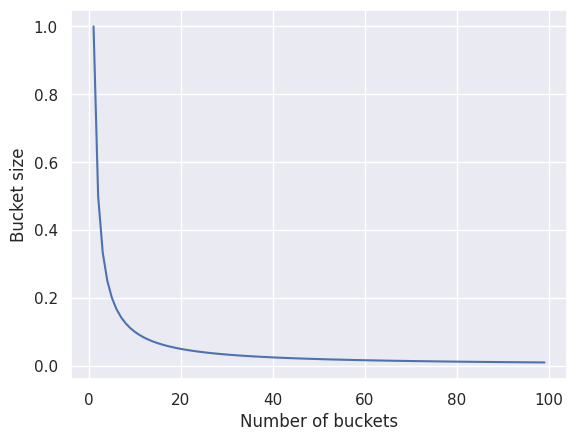

Source code (Python):
# discrete_credences.py

from os import terminal_size
import numpy as np
import sympy as pl
import matplotlib.pyplot as plt
import seaborn as sns
sns.set()
#np.random.seed(2021)
golden = (1 + 5**0.5) / 2

def dox_states(num_buckets, quiet=False):
    assert num_buckets > 0, 'Must have at least 1 bucket!'
    bucket_size = 1 / num_buckets
    bounds = [i * bucket_size for i in range(num_buckets)]
    bounds.append(1.0)   
    buckets = []
    for i in range(num_buckets):
        buckets.append([bounds[i], bounds[i+1]])
    num_means = num_buckets
    bucket_means = []
    for i in range(num_buckets):
        bucket_means.append(np.mean(buckets[i]))
    num_bounds = num_buckets + 1
    gamma = bucket_size / 2
    buckets_for_printing = [['{:.3f}'.format(elem) for elem in buckets[i]] for i in range(len(buckets))]
    if quiet==False:
        print('___________________________________________')    
        print('(All to 3 decimal places...)')
        print('Number of buckets: ', num_buckets)
        print('Bucket size/width: ', format(bucket_size, '.3f'))
        print('Number of bucket boundaries: ', num_bounds)
        print('Bucket boundaries: ', ['{:.3f}'.format(elem) for elem in bounds])
        print('Buckets: ', buckets_for_printing)
        print('Number of bucket means: ', num_means)
        print('Bucket means: ', ['{:.3f}'.format(elem) for elem in bucket_means])
        print('Gamma: ', format(gamma, '.3f'))
    else:
        print('Quieted...')
    return [num_buckets, bucket_size, num_bounds, bounds, buckets, num_means, bucket_means, gamma]

#P_f(H) = P_i(E|H)•P_i(H)/P_i(E)
def simple_condition(like_pre, prior_pre, norm_pre):
    if norm_pre == 0.0: 
        post = float("nan")
    else:
        post = like_pre * prior_pre / norm_pre
    return post

#P_f(H) = P_i(H|E)P_f(E)+P_i(H|~E)P_f(~E)
#       = 
#post   = simple_condition(evid)•evid_prob + simple_condition(nevid)•nevid_prob
def jeffrey_condition(like_pres, prior_pre, norm_pres, evid_probs):
    # all plural arguments should be lists of the same length (2 in the simplest case, E or ~E), 
    #   but there is only one prior P_i(H). But the others depend on possible values of E: 
    #   likelihoods are P_i(E=e|H), norms are P_i(E=e), (new) evid_probs are P_f(E=e)
    simple_conds = []
    for i in range(len(like_pres)):
        simple_conds.append(simple_condition(like_pres[i], prior_pre, norm_pres[i]))
    jeff_post = sum([a * b for a, b in zip(simple_conds, evid_probs)])
    return jeff_post

#testing jeffrey_condition():
#

def lockedown(credences, lockean_threshold=golden**-1):
    beliefs = np.where(credences > lockean_threshold, 1, 0)
    return beliefs

def simulate(discretise=True, buckets=11, trials=20):
    if discretise == False:
        priors = np.random.rand(trials)
        norms = np.random.rand(trials)
        likelihoods = np.empty(trials)
        posteriors = np.empty(trials)
        for i in range(trials):
            conj_prob = np.random.uniform(0, min(priors[i], norms[i])) # conjunction probability P(E&X)
            likelihoods[i] = conj_prob / priors[i]
        for i in range(trials):
            posteriors[i] = simple_condition(likelihoods[i], priors[i], norms[i])
            print('likelihood:', likelihoods[i], '\n',
                    'prior:', priors[i], '\n',
                    'norm:', norms[i], '\n',
                    'posterior:', posteriors[i], '\n')
        return priors, norms, likelihoods, posteriors
    if discretise == True:
        discs = np.linspace(0, 1, buckets)
        priors = np.random.choice(discs, trials)
        norms = np.random.choice(discs, trials)
        likelihoods = np.empty(trials)
        posteriors = np.empty(trials)
        for i in range(trials):
            minimum = min(priors[i], norms[i])
            valid_probs = [d for d in discs if d <= minimum]
            conj_prob = np.random.choice(valid_probs)
            if priors[i] == 0.0: likelihoods[i] = 0.0
            else: 
                anal_like = conj_prob / priors[i]
                closest_like_index = np.argmin(np.abs(discs - anal_like))
                likelihoods[i] = discs[closest_like_index]
        bad_counter = 0
        for i in range(trials):
            anal_post = simple_condition(likelihoods[i], priors[i], norms[i])
            if np.isnan(anal_post):
                posteriors[i] = float('nan')
            else:
                closest_post_index = np.argmin(np.abs(discs - anal_post))
                posteriors[i] = discs[closest_post_index]
            print('likelihood:', "{:.2f}".format(likelihoods[i]), '\n',
                    'prior:', "{:.2f}".format(priors[i]), '\n',
                    'norm:', "{:.2f}".format(norms[i]), '\n',
                    'posterior:', "{:.2f}".format(posteriors[i]))
            if posteriors[i] not in discs and np.isnan(posteriors[i])==False:
                print('*********** OUT OF BOUNDS POSTERIOR *********** \n')
            else: print('\n')
        return priors, norms, likelihoods, posteriors

'''
cred_pre, norm_pre, like_pre, cred_post = simulate(discretise=True, buckets=101, trials=5)
updates = cred_post - cred_pre
print('Credences before updating: ', cred_pre)
print('\n')
print('Credences after updating: ', cred_post)
print('\n')
print('Updates: ', cred_post - cred_pre)
'''

'''
# simple filtering example with 3 updates INCOMPLETE
cred_pre, norm_pre, like_pre, cred_post = simulate(discretise=True, buckets=11, trials=1)
for i in range(5):
    cred_pre = cred_post
    cred_post = simple_condition(like_pre, cred_pre, norm_pre)
    print(cred_post)

def sync_log():
    pass

def sync_prob():
    pass
'''


record = []
print('RECORD', record)
for j in range(1,100):
    record.append(dox_states(j, True))
num_buckets_vec = [record[:][i][0] for i in range(len(record))]
bucket_size_vec = [record[:][i][1] for i in range(len(record))]
print(num_buckets_vec)
print(bucket_size_vec)

plt.plot(num_buckets_vec, bucket_size_vec)
plt.xlabel('Number of buckets')
plt.ylabel('Bucket size')
plt.show()

# conditionalise with buckets
    # compute difference between true credence and discretised credence
        # using bucket decoding (mean of bucket)
        # using distance of analytic credence to closest boundary (how much credence would have to differ to result in different disc)
        # using bucket-disagreement over local hyperparams
